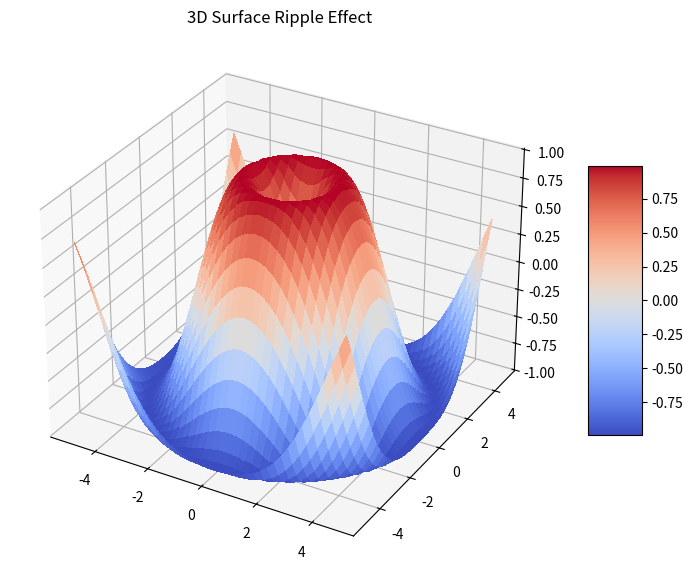

The matplotlib source for this figure:
import matplotlib.pyplot as plt
from matplotlib import cm
import numpy as np

fig, ax = plt.subplots(subplot_kw={"projection": "3d"}, figsize=(10, 7))

X = np.arange(-5, 5, 0.25)
Y = np.arange(-5, 5, 0.25)
X, Y = np.meshgrid(X, Y)
R = np.sqrt(X**2 + Y**2)
Z = np.sin(R)

surf = ax.plot_surface(X, Y, Z, cmap=cm.coolwarm,
                       linewidth=0, antialiased=False)

ax.set_zlim(-1.01, 1.01)
fig.colorbar(surf, shrink=0.5, aspect=5)

ax.set_title("3D Surface Ripple Effect")
plt.show()
